Run: headless pygame with SDL's dummy video driver; simulated clock (each Clock.tick advances the game by its frame time, no real sleeping); random seed 0; keys injected as events and as key.get_pressed() state; no mouse input.
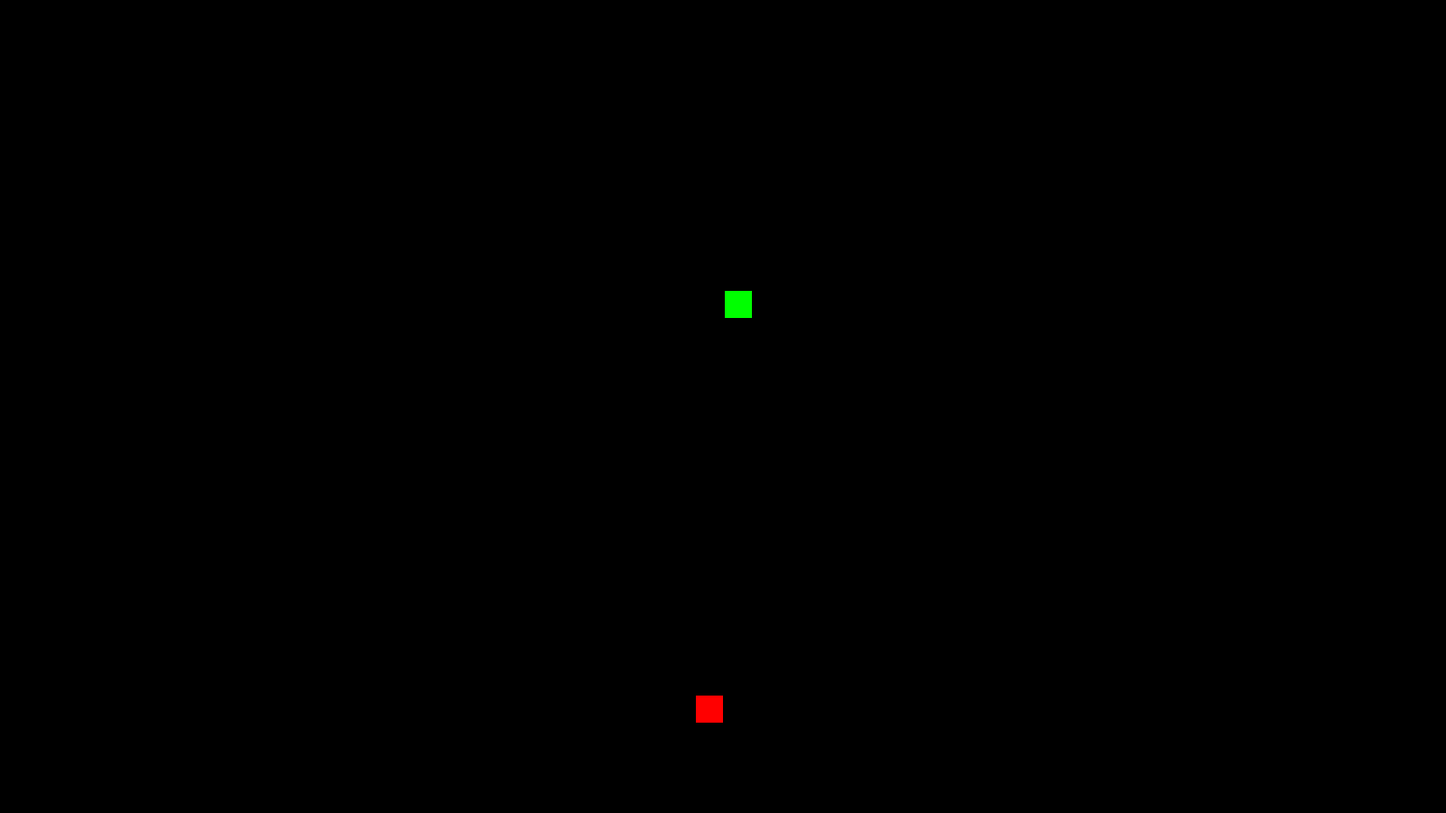
Frame 1 of 4 · flips 1–60 · no input
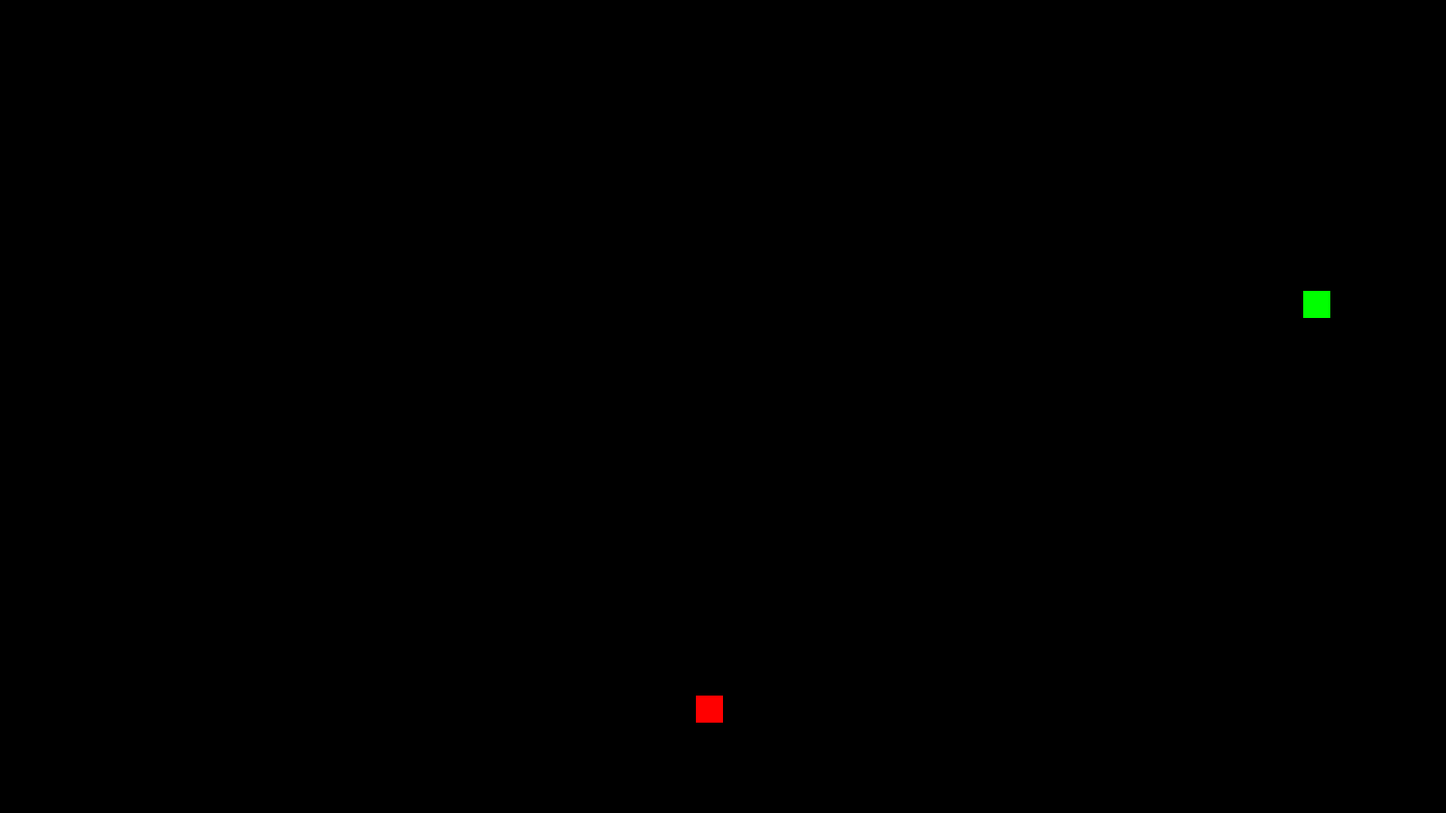
Frame 2 of 4 · flips 61–180 · tapped SPACE, RETURN · held RIGHT (→), D
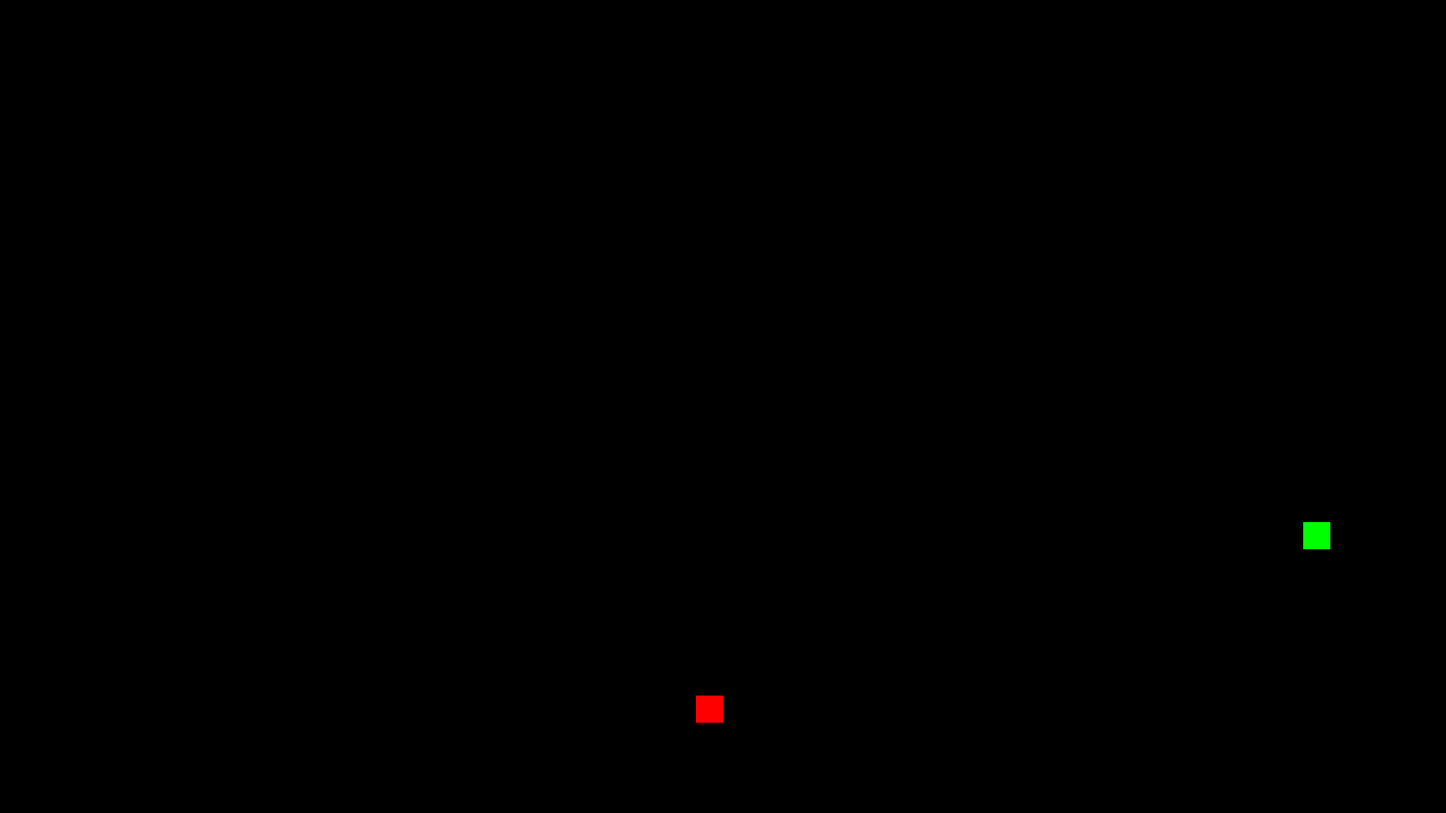
Frame 3 of 4 · flips 181–300 · held DOWN (↓), S
Frame 4 of 4 · flips 301–420 · held LEFT (←), A, UP (↑), W · screen same as frame 2, image omitted

The pygame program that drew these frames:

import pygame as pg
from random import randrange


class App:
    def __init__(self, WIDTH=1600, HEIGHT=900, CELL_SIZE=80, FPS=10):
        self.IS_GRID = False
        self.FPS = FPS
        self.WIDTH = WIDTH
        self.HEIGHT = HEIGHT
        pg.init()
        self.screen = pg.display.set_mode([WIDTH, HEIGHT])
        self.clock = pg.time.Clock()

        self.CELL_SIZE = CELL_SIZE

        self.H, self.W = HEIGHT // CELL_SIZE, WIDTH // CELL_SIZE
        self.field = [[0 for i in range(self.W)] for j in range(self.H)]
        self.x = self.W // 2
        self.y = self.H // 2
        self.field[self.y][self.x] = 1
        self.duration = (0, -1)

        self.ma = 1

    def draw_tile(self, x, y):
        if self.field[y][x] != 'a':
            pg.draw.rect(self.screen, (0, self.field[y][x] * 255 / self.ma, 0),
                         (x * self.CELL_SIZE + 2, y * self.CELL_SIZE + 2, self.CELL_SIZE - 2, self.CELL_SIZE - 2))
        else:
            pg.draw.rect(self.screen, 'red',
                         (x * self.CELL_SIZE + 2, y * self.CELL_SIZE + 2, self.CELL_SIZE - 2, self.CELL_SIZE - 2))

    def draw(self):
        for i in self.field:
            if 'a' in i:
                break
        else:
            x = randrange(self.W)
            y = randrange(self.H)
            self.field[y][x] = 'a'
        for i in range(self.H):
            for j in range(self.W):
                self.draw_tile(j, i)


    def change(self):
        for i in range(self.H):
            for j in range(self.W):
                if self.field[i][j] != 0 and self.field[i][j] != 'a':
                    self.field[i][j] -= 1


    def run(self):
        while True:
            self.screen.fill(pg.Color('black'))
            for event in pg.event.get():
                if event.type == pg.QUIT:
                    exit()
                if event.type == pg.KEYDOWN:
                    if pg.key.get_pressed()[pg.K_UP]:
                        self.duration = (0, -1)
                    elif pg.key.get_pressed()[pg.K_DOWN]:
                        self.duration = (0, 1)
                    elif pg.key.get_pressed()[pg.K_RIGHT]:
                        self.duration = (1, 0)
                    elif pg.key.get_pressed()[pg.K_LEFT]:
                        self.duration = (-1, 0)
            if self.IS_GRID:
                [pg.draw.line(self.screen, pg.Color('darkslategray'), (x, 0), (x, self.HEIGHT)) for x in
                 range(0, self.WIDTH, self.CELL_SIZE)]
                [pg.draw.line(self.screen, pg.Color('darkslategray'), (0, y), (self.WIDTH, y)) for y in
                 range(0, self.HEIGHT, self.CELL_SIZE)]
            self.x += self.duration[0]
            self.y += self.duration[1]
            self.x %= self.W
            self.y %= self.H
            if self.field[self.y][self.x] == 'a':
                self.ma += 1
            elif self.field[self.y][self.x] != 0:
                break
            self.field[self.y][self.x] = self.ma + 1

            self.change()
            self.draw()
            pg.display.set_caption(str(self.clock.get_fps()))
            pg.display.flip()
            self.clock.tick(self.FPS)


if __name__ == '__main__':
    app = App(CELL_SIZE=32, FPS=10)
    app.run()
